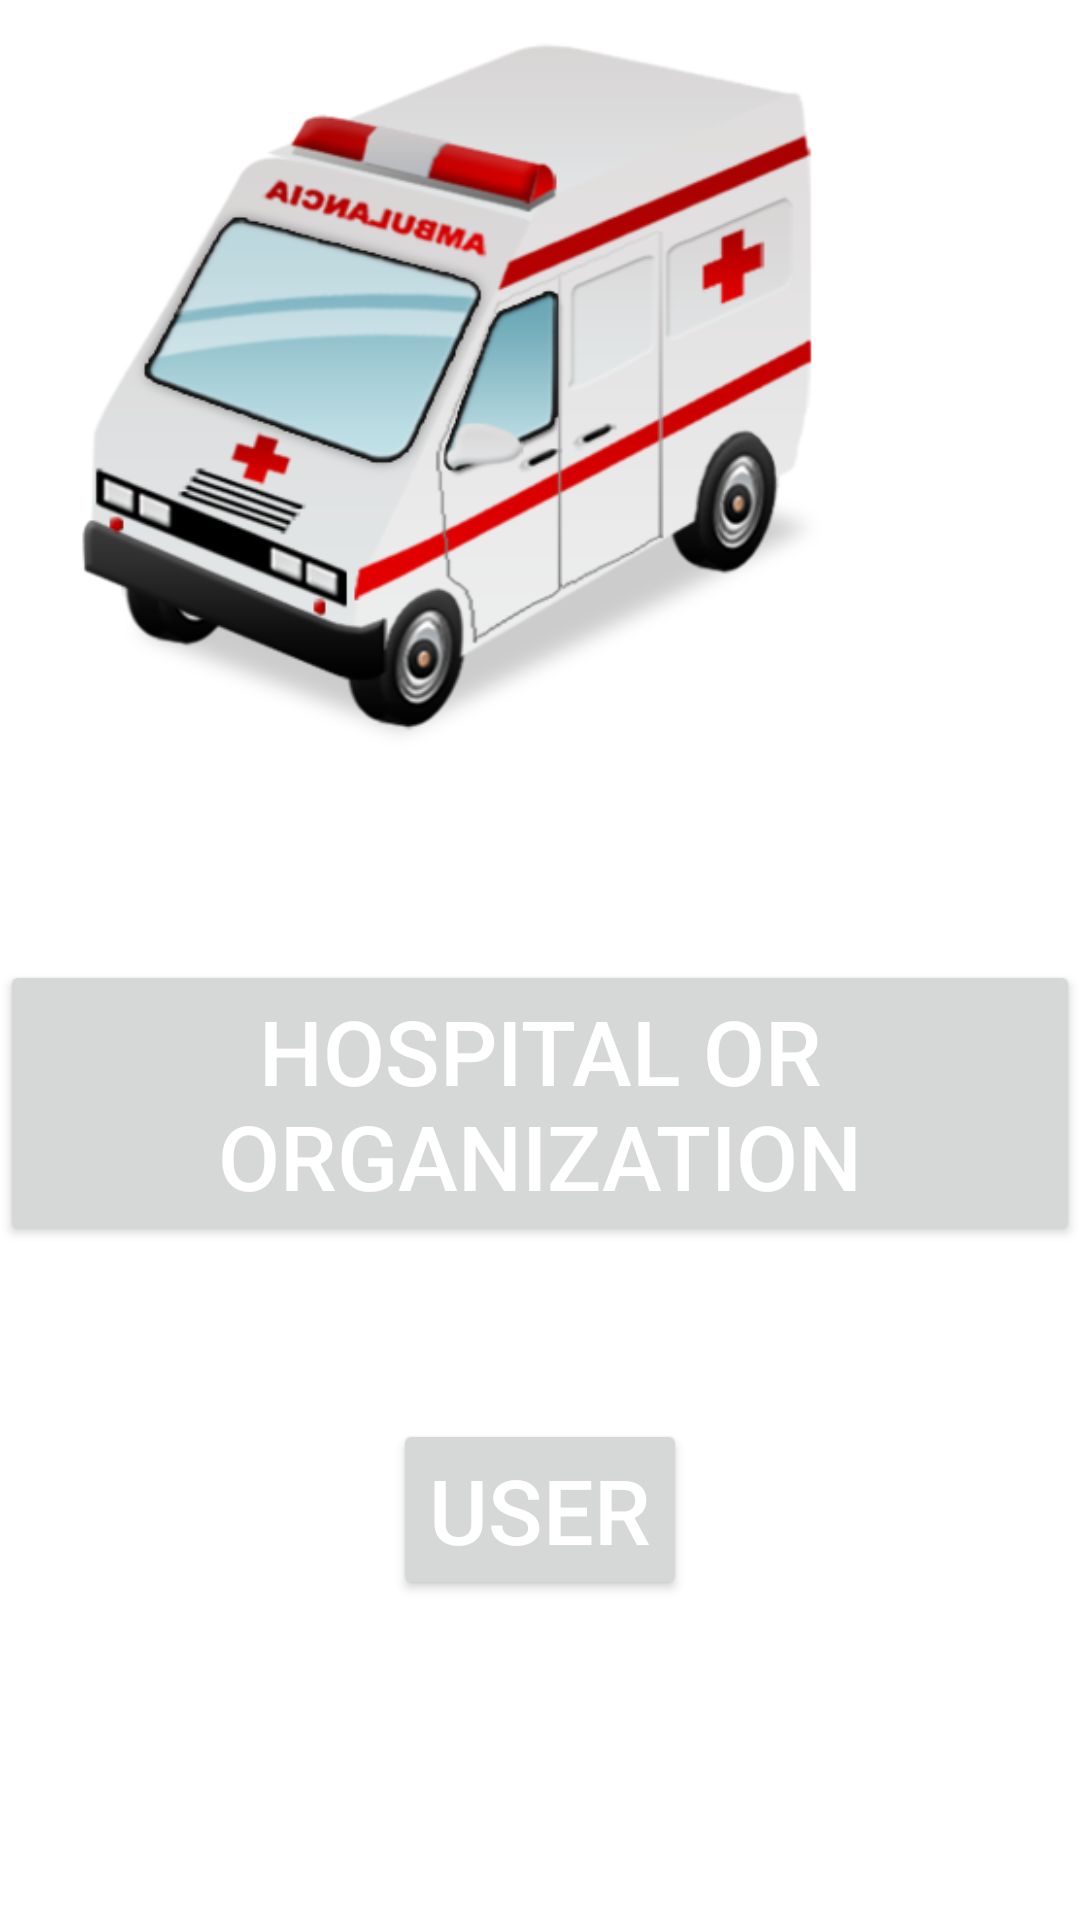

This screen was rendered from an Android layout file. Write that file and the resources it references.
<!-- AndroidManifest.xml: application theme Theme.AmbulanceAid -->
<!-- res/layout/activity_usertype.xml -->
<?xml version="1.0" encoding="utf-8"?>
<androidx.constraintlayout.widget.ConstraintLayout
    xmlns:android="http://schemas.android.com/apk/res/android"
    xmlns:app="http://schemas.android.com/apk/res-auto"
    xmlns:tools="http://schemas.android.com/tools"
    android:layout_width="match_parent"
    android:layout_height="match_parent"
    tools:context=".UserTypeActivity">

    <ImageView
        android:id="@+id/imageView"
        android:layout_width="417dp"
        android:layout_height="259dp"
        app:layout_constraintBottom_toBottomOf="parent"
        app:layout_constraintEnd_toEndOf="parent"
        app:layout_constraintHorizontal_bias="1.0"
        app:layout_constraintStart_toStartOf="parent"
        app:layout_constraintTop_toTopOf="parent"
        app:layout_constraintVertical_bias="0.0"
        app:srcCompat="@drawable/ambulancelogo" />

    <Button
        android:id="@+id/button2"
        android:layout_width="wrap_content"
        android:layout_height="wrap_content"
        android:text="Hospital Or Organization"
        android:textSize="30dp"
        android:textColor="@color/white"
        app:layout_constraintBottom_toBottomOf="parent"
        app:layout_constraintEnd_toEndOf="parent"
        app:layout_constraintStart_toStartOf="parent"
        app:layout_constraintTop_toBottomOf="@+id/imageView"
        app:layout_constraintVertical_bias="0.214" />

    <Button
        android:id="@+id/button3"
        android:layout_width="wrap_content"
        android:layout_height="wrap_content"
        android:text="USER"
        android:textColor="@color/white"
        android:textSize="30dp"
        app:layout_constraintBottom_toBottomOf="parent"
        app:layout_constraintEnd_toEndOf="parent"
        app:layout_constraintStart_toStartOf="parent"
        app:layout_constraintTop_toBottomOf="@+id/imageView"
        app:layout_constraintVertical_bias="0.667" />


</androidx.constraintlayout.widget.ConstraintLayout>
<!-- resources referenced by this layout -->
<resources>
  <color name="white">#FFFFFFFF</color>
  <!-- drawable ambulancelogo: png bitmap (drawable, 84659 bytes) -->
  <style name="Theme.AmbulanceAid" parent="Theme.MaterialComponents.DayNight.DarkActionBar">
          
          <item name="colorPrimary">@color/purple_500</item>
          <item name="colorPrimaryVariant">@color/purple_700</item>
          <item name="colorOnPrimary">@color/white</item>
          
          <item name="colorSecondary">@color/teal_200</item>
          <item name="colorSecondaryVariant">@color/teal_700</item>
          <item name="colorOnSecondary">@color/black</item>
          
          <item name="android:statusBarColor">?attr/colorPrimaryVariant</item>
          
      </style>
  <color name="purple_500">#000000</color>
  <color name="purple_700">#000000</color>
  <color name="teal_200">#FF03DAC5</color>
  <color name="teal_700">#FF018786</color>
  <color name="black">#FF000000</color>
</resources>
